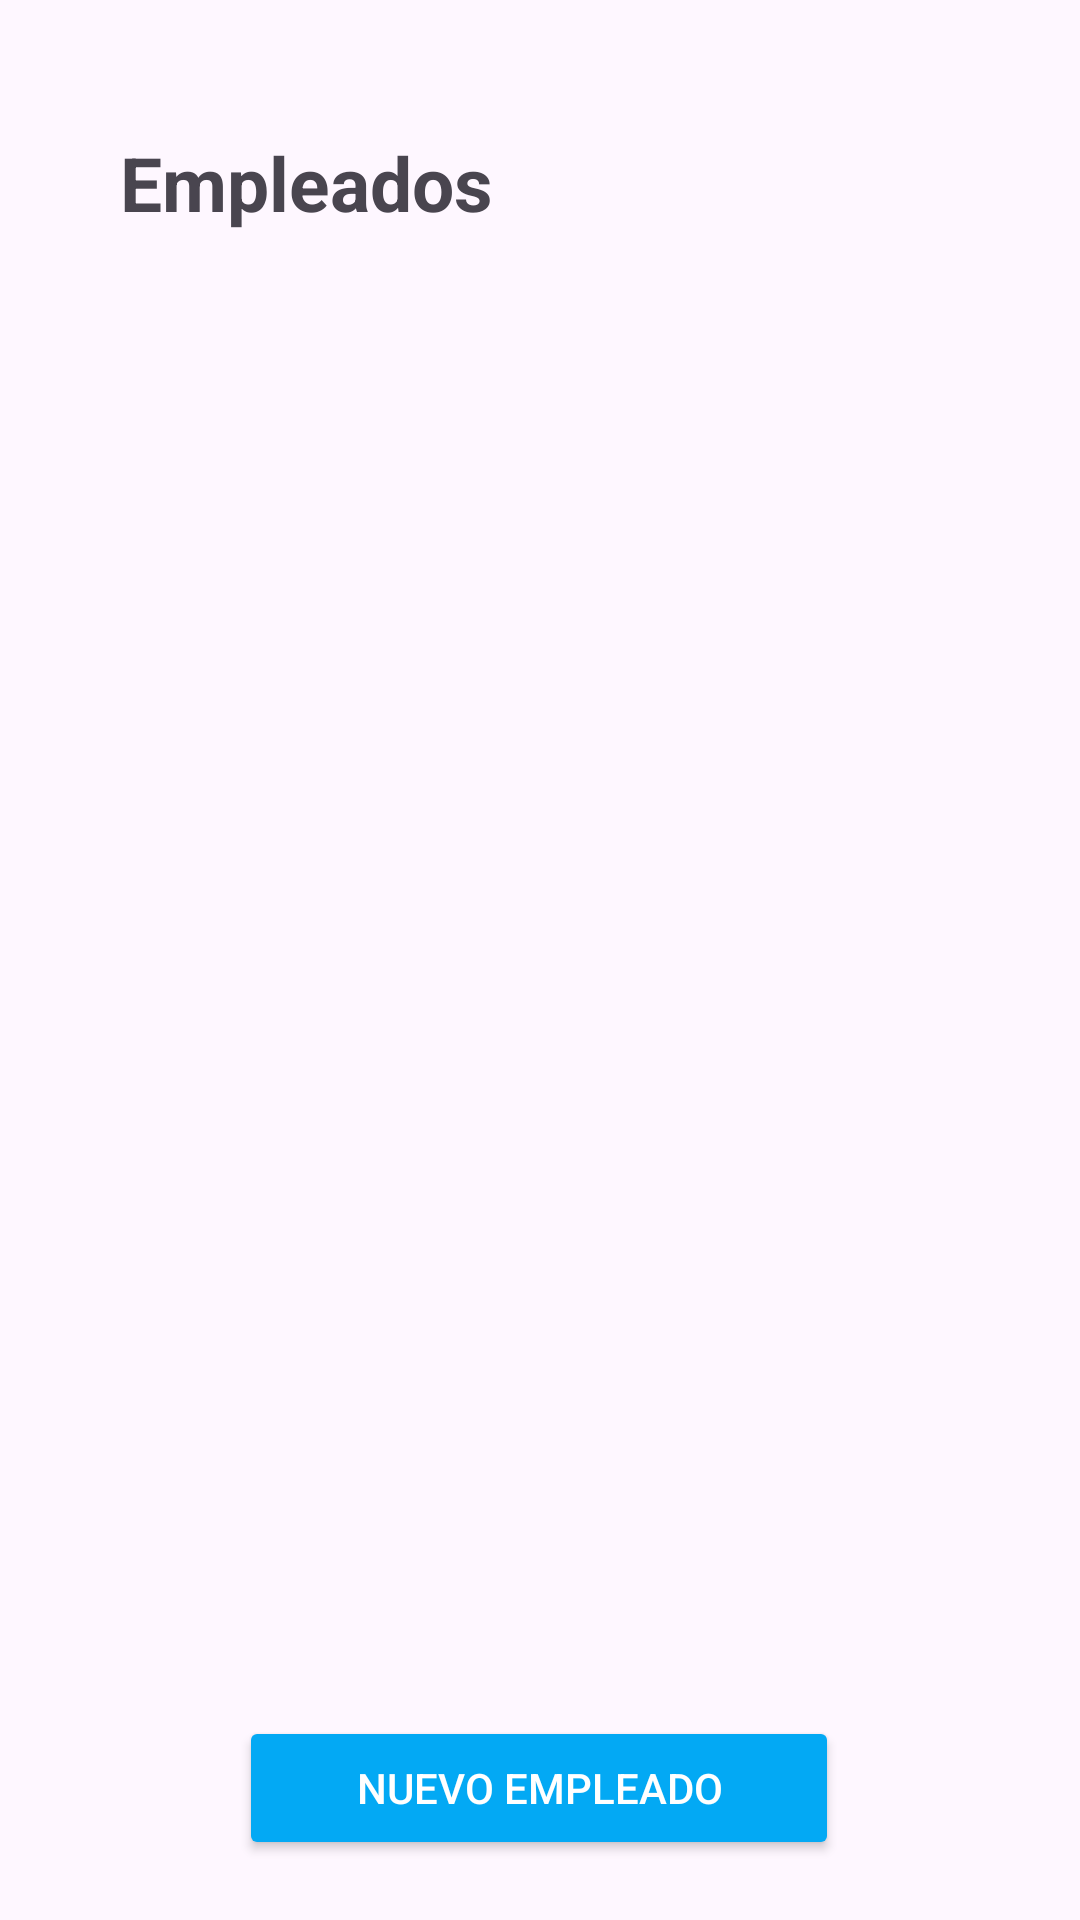

Produce the Android XML layout that renders to this screen, including the resource entries it uses.
<!-- AndroidManifest.xml: application theme Theme.StepKeeper -->
<!-- res/layout/fragment_empleado.xml -->
<?xml version="1.0" encoding="utf-8"?>
<androidx.constraintlayout.widget.ConstraintLayout
    xmlns:android="http://schemas.android.com/apk/res/android"
    xmlns:tools="http://schemas.android.com/tools"
    android:layout_width="match_parent"
    android:layout_height="match_parent"
    xmlns:app="http://schemas.android.com/apk/res-auto"
    tools:context=".ui.fragments.EmpleadoFragment">

    
    <TextView
        android:id="@+id/tvTituloEmpleados"
        android:layout_width="wrap_content"
        android:layout_height="wrap_content"
        android:layout_marginStart="40dp"
        android:layout_marginTop="44dp"
        android:text="Empleados"
        android:textSize="25dp"
        android:textStyle="bold"
        app:layout_constraintStart_toStartOf="parent"
        app:layout_constraintTop_toTopOf="parent" />

    <TextView
        android:id="@+id/tvMensajeInfo"
        android:layout_width="match_parent"
        android:layout_height="wrap_content"
        android:layout_marginTop="10dp"
        android:gravity="center"
        android:text="Aun no hay clientes registrados..."
        android:textColor="@color/blue"
        android:textStyle="italic"
        android:visibility="gone"
        app:layout_constraintEnd_toEndOf="parent"
        app:layout_constraintStart_toStartOf="parent"
        app:layout_constraintTop_toBottomOf="@+id/tvTituloEmpleados" />

    <androidx.recyclerview.widget.RecyclerView
        android:id="@+id/rcvEmpleados"
        android:layout_width="match_parent"
        android:layout_height="0dp"
        android:padding="10dp"
        app:layout_constraintBottom_toTopOf="@+id/btnNuevoEmpleado"
        app:layout_constraintStart_toStartOf="parent"
        app:layout_constraintTop_toBottomOf="@+id/tvMensajeInfo" />

    <Button
        android:id="@+id/btnNuevoEmpleado"
        android:layout_width="200dp"
        android:layout_height="wrap_content"
        android:layout_marginStart="55dp"
        android:layout_marginEnd="56dp"
        android:layout_marginBottom="20dp"
        android:backgroundTint="@color/blue"
        android:text="NUEVO EMPLEADO"
        android:textColor="@color/white"
        app:icon="@android:drawable/ic_input_add"
        app:iconTint="@color/white"
        app:layout_constraintBottom_toBottomOf="parent"
        app:layout_constraintEnd_toEndOf="parent"
        app:layout_constraintStart_toStartOf="parent" />

</androidx.constraintlayout.widget.ConstraintLayout>
<!-- resources referenced by this layout -->
<resources>
  <color name="blue">#03A9F4</color>
  <color name="white">#FFFFFFFF</color>
  <style name="Theme.StepKeeper" parent="Base.Theme.StepKeeper" />
  <style name="Base.Theme.StepKeeper" parent="Theme.Material3.DayNight.NoActionBar">
          
          
      </style>
</resources>
